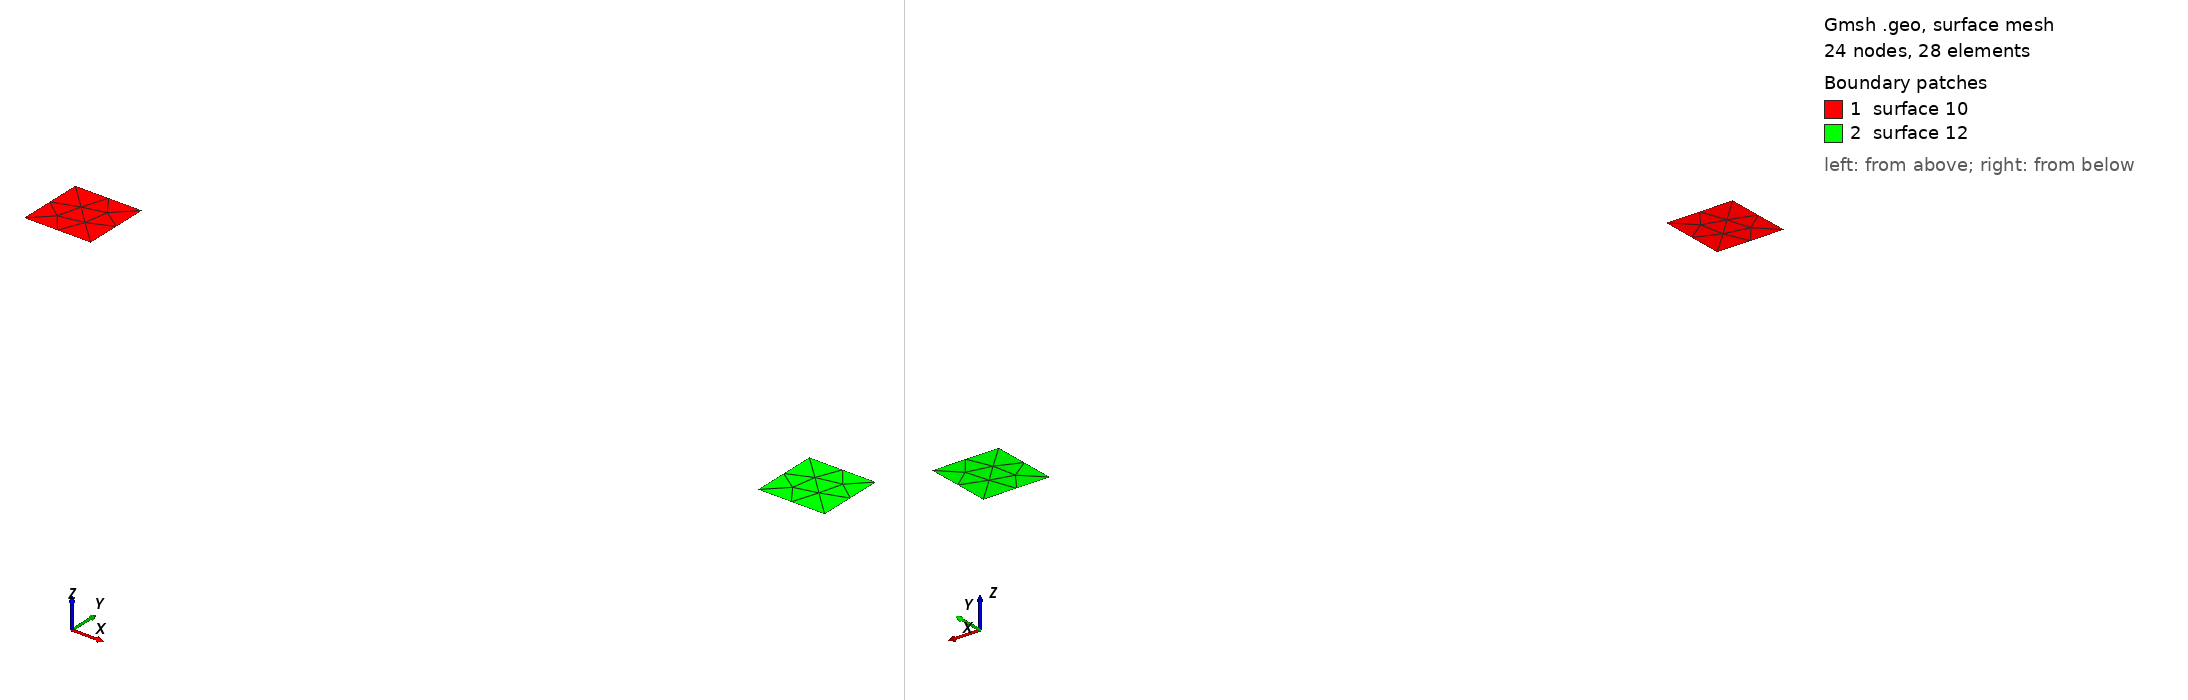

Gmsh geometry script, surface-meshed: 24 nodes, 28 surface elements. Boundary patches (legend numbers): 1 surface 10, 2 surface 12. Left view from above one corner, right view from below the opposite corner. The script declares no physical surfaces, so the legend lists its geometric surfaces. The drawing asked Gmsh for element sizes between 1% and 20% of the model's largest extent; the script's own settings can give other sizes.

=== strip2.geo (drawn) ===
lc = 0.0155397293179;
lx = 0.01;
ly = 0.01;
bx = lx;
by = ly;
center = 0.11;
Point(1) = {-center-lx,ly,0.0,lc};
Point(2) = {-center+lx,ly,0.0,lc};
Point(3) = {-center+lx,-ly,0.0,lc};
Point(4) = {-center-lx,-ly,0.0,lc};
Point(5) = {center-bx,-by,0.0,lc};
Point(6) = {center+bx,-by,0.0,lc};
Point(7) = {center+bx,by,0.0,lc};
Point(8) = {center-bx,by,0.0,lc};
Line(1) = {4,3};
Line(2) = {3,2};
Line(3) = {2,1};
Line(4) = {1,4};
Line(5) = {5,6};
Line(6) = {6,7};
Line(7) = {7,8};
Line(8) = {8,5};
Line Loop(9) = {2,3,4,1};
Plane Surface(10) = {9};
Line Loop(11) = {5,6,7,8};
Plane Surface(12) = {11};
